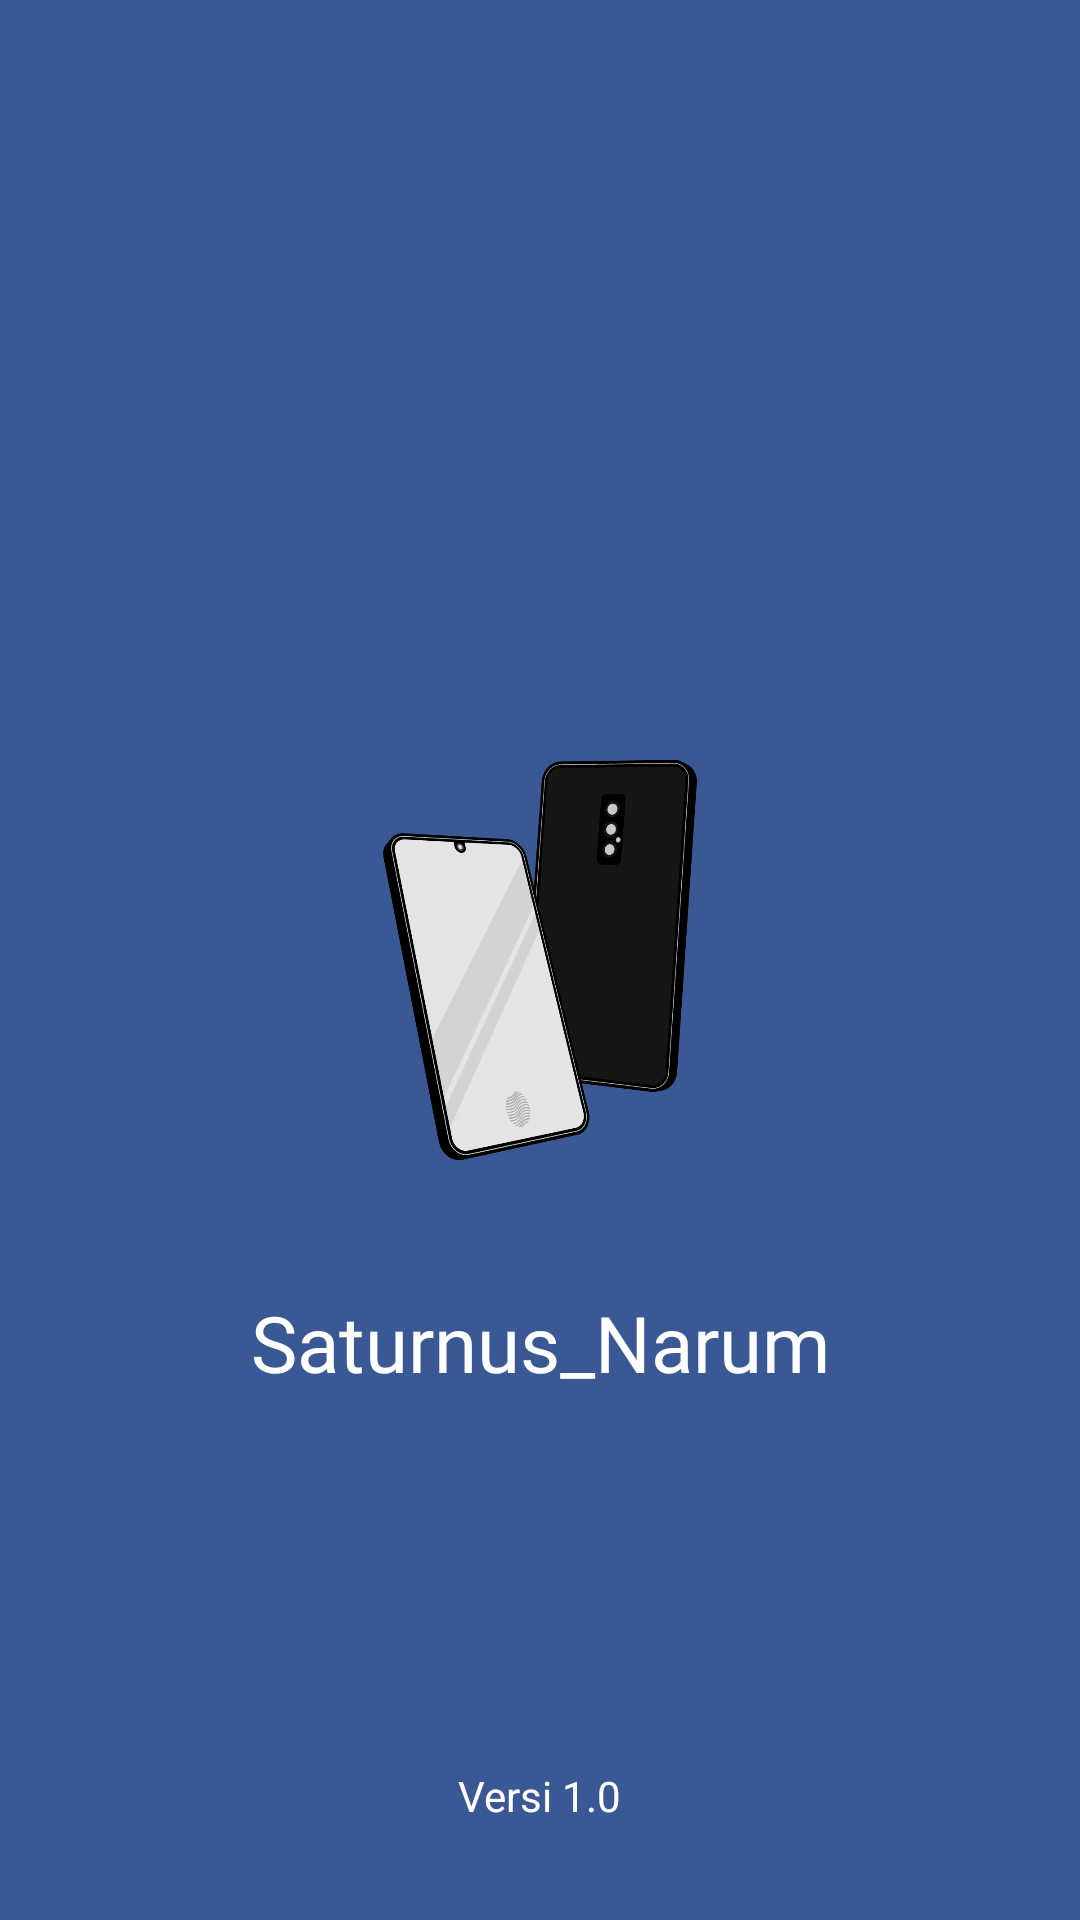

The Android layout XML behind this screen, and the referenced resources:
<!-- AndroidManifest.xml: application theme Theme.Saturnus_Narum -->
<!-- res/layout/activity_splash_screen.xml -->
<?xml version="1.0" encoding="utf-8"?>
<androidx.constraintlayout.widget.ConstraintLayout xmlns:android="http://schemas.android.com/apk/res/android"
    xmlns:app="http://schemas.android.com/apk/res-auto"
    xmlns:tools="http://schemas.android.com/tools"
    android:id="@+id/main"
    android:layout_width="match_parent"
    android:layout_height="match_parent"
    android:background="@color/abu_gelap"
    tools:context=".SplashScreenActivity">

    <ImageView
        android:id="@+id/imgLogo"
        android:layout_width="180dp"
        android:layout_height="180dp"
        android:contentDescription="Logo"
        android:src="@drawable/hp"
        app:layout_constraintBottom_toBottomOf="parent"
        app:layout_constraintEnd_toEndOf="parent"
        app:layout_constraintStart_toStartOf="parent"
        app:layout_constraintTop_toTopOf="parent" />

    <TextView
        android:id="@+id/textNamaApp"
        android:layout_width="wrap_content"
        android:layout_height="wrap_content"
        android:layout_marginTop="20dp"
        android:fontFamily="@font/fontvalo"
        android:text="@string/app_name"
        android:textColor="@color/white"
        android:textSize="26sp"
        app:layout_constraintEnd_toEndOf="parent"
        app:layout_constraintStart_toStartOf="parent"
        app:layout_constraintTop_toBottomOf="@id/imgLogo" />

    <TextView
        android:id="@+id/textVersi"
        android:layout_width="wrap_content"
        android:layout_height="wrap_content"
        android:layout_marginBottom="32dp"
        android:text="Versi 1.0"
        android:textColor="@color/white"
        app:layout_constraintBottom_toBottomOf="parent"
        app:layout_constraintEnd_toEndOf="parent"
        app:layout_constraintStart_toStartOf="parent" />

</androidx.constraintlayout.widget.ConstraintLayout>
<!-- resources referenced by this layout -->
<resources>
  <color name="abu_gelap">#3A5994</color>
  <color name="white">#FFFFFFFF</color>
  <!-- drawable hp: png bitmap (drawable, 39758 bytes) -->
  <string name="app_name">Saturnus_Narum</string>
  <style name="Theme.Saturnus_Narum" parent="Base.Theme.Saturnus_Narum" />
  <style name="Base.Theme.Saturnus_Narum" parent="Theme.Material3.DayNight.NoActionBar">
          
          
      </style>
</resources>
